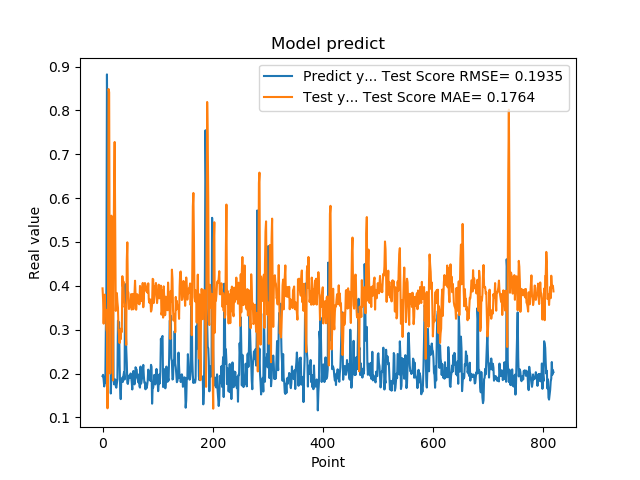

Data behind this chart, as committed beside it:
1.941800117492676059e-01, 3.941491632513831056e-01
1.970258951187133512e-01, 3.693607265824428443e-01
1.859861761331558505e-01, 3.136200049681761026e-01
1.705197989940643033e-01, 3.565734464252086622e-01
1.844120919704437256e-01, 3.798623312148843301e-01
1.779371052980423251e-01, 3.401769727270590460e-01
3.004232645034790039e-01, 3.451526036506558093e-01
3.969086110591887873e-01, 3.009268514903067349e-01
8.820003867149353027e-01, 2.947578162922190881e-01
6.841114759445190430e-01, 1.206512840752797799e-01
2.116497457027435580e-01, 4.193565097422202181e-01
2.014262527227401733e-01, 8.485992295028876864e-01
2.061583995819092074e-01, 8.411425434123438460e-01
3.160260915756225586e-01, 4.082133816488419109e-01
3.489396274089813232e-01, 1.999051644622121815e-01
1.544443815946578979e-01, 4.049500236567134537e-01
1.959947794675827026e-01, 5.598682415474555141e-01
1.894801408052444180e-01, 5.468481894181576042e-01
4.474425017833709162e-01, 4.620094251297317545e-01
3.771362304687500555e-01, 1.842268237191679869e-01
1.889318972826004028e-01, 4.677177810373265854e-01
1.752775162458419522e-01, 6.362932135068946060e-01
1.822472065687180121e-01, 7.279092004221463519e-01
1.866402029991149902e-01, 5.192783902758656422e-01
1.715678423643112183e-01, 3.427626779128388201e-01
1.676391065120696744e-01, 3.748025895697155718e-01
1.773854047060013095e-01, 3.834177766224144968e-01
1.872433423995972235e-01, 3.629004816190142813e-01
3.204146027565002441e-01, 3.498505662171231267e-01
3.134283721446990967e-01, 2.999206411221024271e-01
3.171058297157288153e-01, 2.846489163507980313e-01
2.202603369951247891e-01, 2.694741103631894674e-01
1.659800857305526733e-01, 2.992639897026671547e-01
1.415748745203018188e-01, 2.782012722711735275e-01
1.852595061063766479e-01, 3.028119377743089813e-01
1.814238876104354858e-01, 2.948279434784962239e-01
1.905867606401443481e-01, 4.218959129514367468e-01
1.810430586338043213e-01, 3.984471925564994632e-01
1.954265981912612915e-01, 4.097469442343569801e-01
2.029463946819305142e-01, 3.668988970000946481e-01
1.862521618604660034e-01, 3.511623437307279660e-01
4.038094580173492432e-01, 3.559279496060516190e-01
3.743042349815369207e-01, 2.960421571919763517e-01
2.572054266929626465e-01, 2.653080931573150725e-01
2.253161966800689420e-01, 4.565902937303918940e-01
1.787700653076171875e-01, 4.990839752927228035e-01
1.761920750141143799e-01, 3.878459104874142360e-01
1.861467957496643066e-01, 3.838931436578079670e-01
1.954011768102645874e-01, 3.470839077789372173e-01
1.907722949981689176e-01, 3.544038139576946578e-01
1.898660957813262939e-01, 3.534651002302585665e-01
2.001174986362457275e-01, 3.618027836826727128e-01
1.922753006219863892e-01, 3.810380705057997419e-01
1.810636967420578003e-01, 3.457454311116165413e-01
1.635809391736984530e-01, 3.723769384475005828e-01
1.916799396276473999e-01, 3.813801036004693668e-01
2.058236002922058105e-01, 3.465045995027249970e-01
1.857409924268722812e-01, 3.721281802413193840e-01
1.752161234617233276e-01, 3.809853551617944367e-01
1.845117062330245972e-01, 4.115363137502932034e-01
2.143009155988692682e-01, 3.766305552309766602e-01
... 759 more rows
